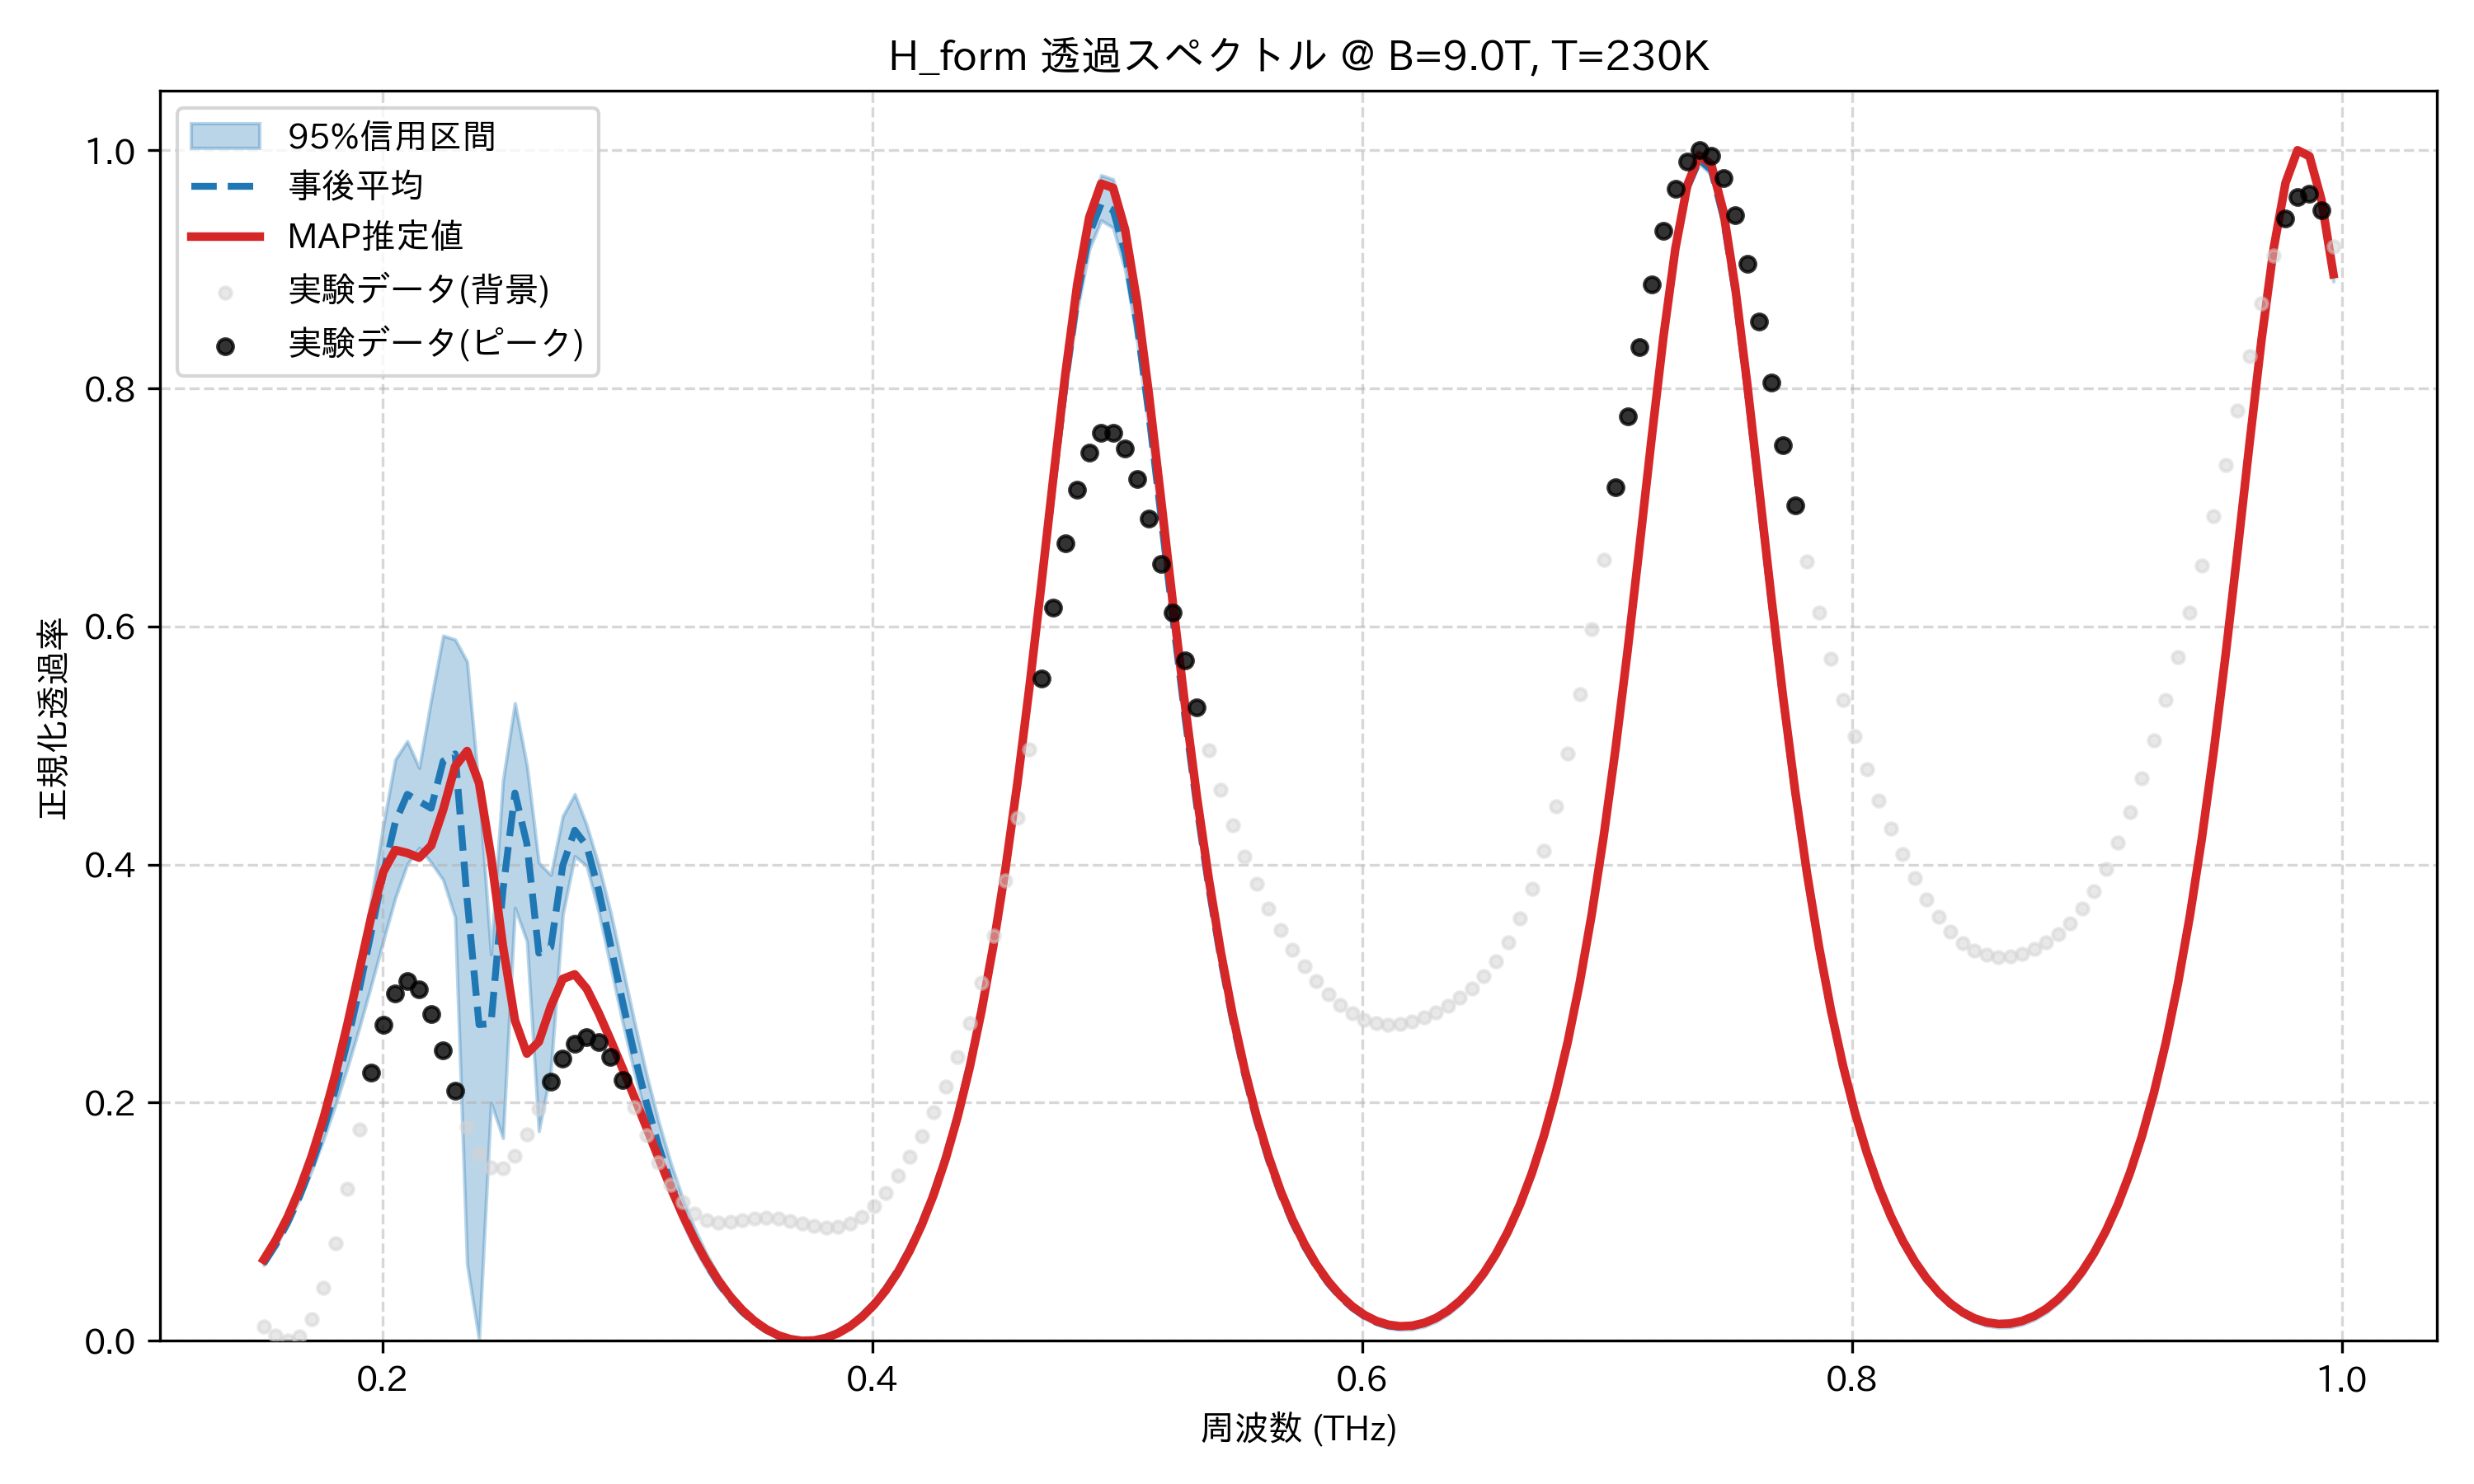

Source data for this figure (header and first rows):
frequency_thz, mean_transmission, map_transmission, lower_95, upper_95, observed_normalized
0.1514, 0.06487, 0.06812, 0.0635, 0.06669, 0.0123
0.1563, 0.08039, 0.08435, 0.07911, 0.08212, 0.004159
0.1612, 0.09901, 0.1039, 0.09793, 0.1003, 0.0
0.1661, 0.1211, 0.1272, 0.119, 0.1226, 0.003685
0.171, 0.1469, 0.1548, 0.1424, 0.1495, 0.01806
0.1759, 0.177, 0.187, 0.1689, 0.1814, 0.04435
0.1808, 0.2117, 0.2241, 0.1981, 0.2191, 0.08181
0.1856, 0.2512, 0.266, 0.2295, 0.2632, 0.1277
0.1905, 0.2956, 0.3114, 0.2631, 0.3143, 0.1774
0.1954, 0.3437, 0.3567, 0.299, 0.3718, 0.2253
0.2003, 0.3926, 0.394, 0.3361, 0.4331, 0.2651
0.2052, 0.4355, 0.4122, 0.3719, 0.4883, 0.2918
0.2101, 0.459, 0.4097, 0.4003, 0.5036, 0.302
0.2149, 0.4531, 0.4058, 0.414, 0.4811, 0.2953
0.2198, 0.4473, 0.416, 0.4017, 0.5387, 0.2743
0.2247, 0.4868, 0.446, 0.3871, 0.5923, 0.2439
0.2296, 0.493, 0.4824, 0.3558, 0.589, 0.2103
0.2345, 0.3711, 0.4954, 0.06437, 0.5705, 0.1798
0.2394, 0.2656, 0.4684, 0.001157, 0.4635, 0.1571
0.2443, 0.2665, 0.4068, 0.2, 0.3246, 0.1454
0.2491, 0.3785, 0.3313, 0.1703, 0.4707, 0.1452
0.254, 0.4601, 0.2692, 0.3636, 0.5356, 0.1553
0.2589, 0.4175, 0.2412, 0.3356, 0.4832, 0.1731
0.2638, 0.3256, 0.2512, 0.1761, 0.4015, 0.1951
0.2687, 0.3306, 0.2809, 0.2271, 0.3914, 0.2175
0.2736, 0.3992, 0.304, 0.3581, 0.4408, 0.2368
0.2785, 0.4289, 0.3078, 0.4071, 0.4592, 0.2498
0.2833, 0.4157, 0.2957, 0.3988, 0.4329, 0.2547
0.2882, 0.3786, 0.2755, 0.3605, 0.3996, 0.2507
0.2931, 0.3323, 0.2525, 0.3141, 0.3598, 0.2382
0.298, 0.2848, 0.2287, 0.2676, 0.3138, 0.2193
0.3029, 0.24, 0.2042, 0.2248, 0.2673, 0.1963
0.3078, 0.1997, 0.179, 0.1866, 0.2237, 0.1724
0.3127, 0.1641, 0.1537, 0.1532, 0.1845, 0.15
0.3175, 0.1332, 0.1291, 0.1243, 0.1501, 0.1311
0.3224, 0.1066, 0.1061, 0.09956, 0.1202, 0.1166
0.3273, 0.08396, 0.08524, 0.07841, 0.09485, 0.1069
0.3322, 0.06475, 0.06675, 0.06045, 0.07328, 0.1015
0.3371, 0.04861, 0.05073, 0.04533, 0.05521, 0.09951
0.342, 0.03521, 0.03715, 0.03276, 0.04022, 0.0998
0.3468, 0.02426, 0.02589, 0.02246, 0.02798, 0.1012
0.3517, 0.01554, 0.01681, 0.01427, 0.0182, 0.1025
0.3566, 0.008874, 0.009782, 0.008022, 0.01066, 0.1031
0.3615, 0.004118, 0.004691, 0.003608, 0.005192, 0.1025
0.3664, 0.001182, 0.001449, 0.0009469, 0.001667, 0.1008
0.3713, 5.715889493001739e-06, 0.0, 0.0, 0.0, 0.09841
0.3762, 0.0005689, 0.0003179, 0.0001527, 0.0007572, 0.09618
0.381, 0.002884, 0.002411, 0.002122, 0.00324, 0.09495
0.3859, 0.007, 0.006323, 0.005944, 0.007503, 0.09552
0.3908, 0.013, 0.01214, 0.01169, 0.01364, 0.09851
0.3957, 0.02102, 0.01997, 0.01949, 0.02178, 0.1043
0.4006, 0.03122, 0.02999, 0.02949, 0.03209, 0.113
0.4055, 0.04382, 0.04242, 0.04191, 0.0448, 0.1245
0.4104, 0.0591, 0.05752, 0.05703, 0.06019, 0.1384
0.4152, 0.07739, 0.07565, 0.07519, 0.07859, 0.1544
0.4201, 0.09912, 0.09721, 0.0968, 0.1004, 0.1723
0.425, 0.1248, 0.1227, 0.1224, 0.1262, 0.1919
0.4299, 0.1549, 0.1527, 0.1525, 0.1564, 0.2137
0.4348, 0.1902, 0.1879, 0.1878, 0.1918, 0.2383
0.4397, 0.2314, 0.2291, 0.2291, 0.2331, 0.2669
... 114 more rows
